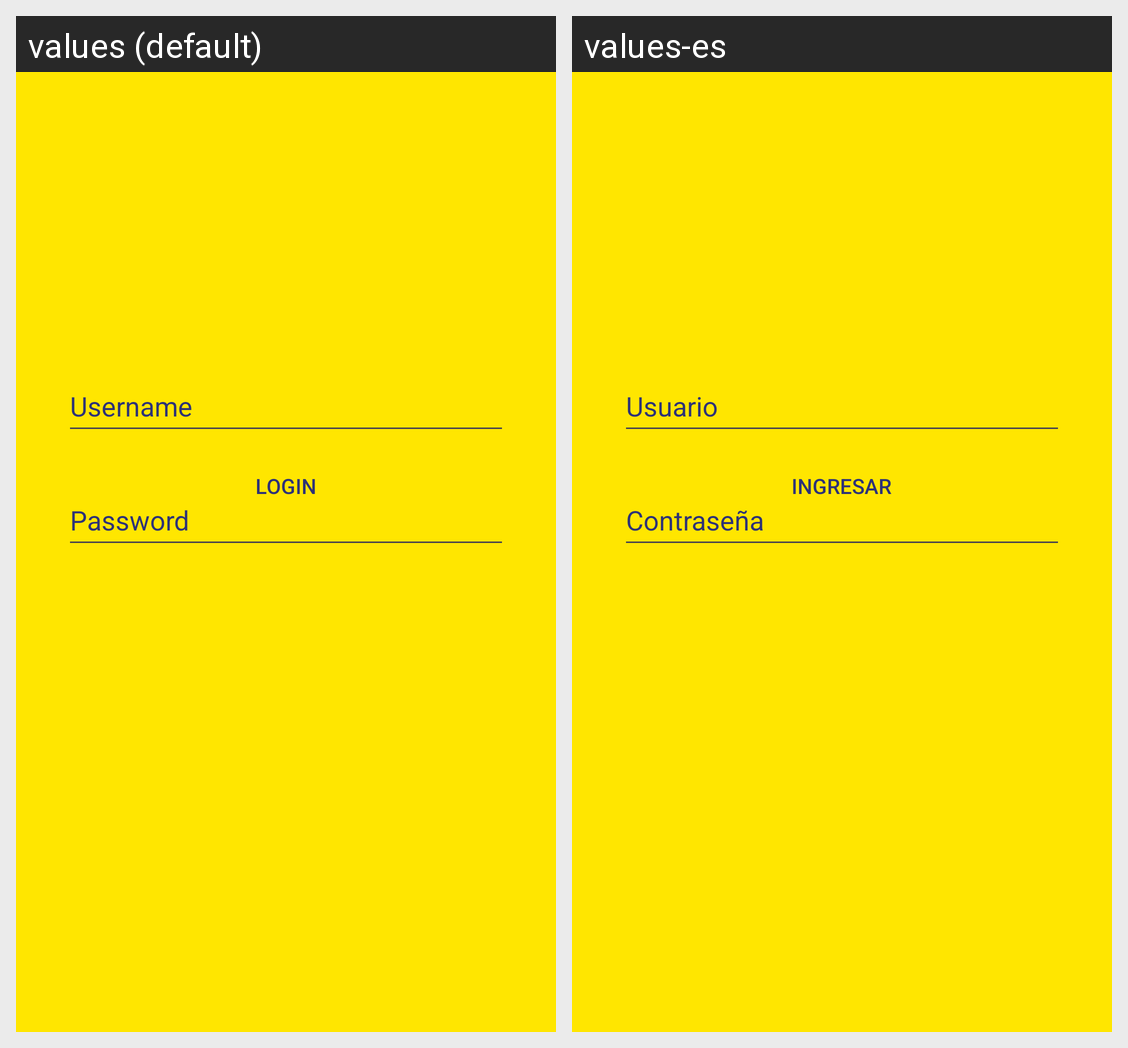

The same Android screen rendered under two of its app's locales, left to right. List the strings drawn on it with the default value and each locale's translation.
Android screen res/layout/activity_main.xml rendered under 2 locales, left to right: values (default), values-es. Device: Nexus 5 (rendered at 1080×1920; each locale shown at half size, 540×960, under a caption strip naming it); theme Theme.Demo_dos.
Strings drawn on this screen, with the default value and each locale's value (text and hints the layout hard-codes, and strings that could not be matched under every locale, appear in the picture but are not listed):

prompt_password
  values: Password
  values-es: Contraseña

prompt_username
  values: Username
  values-es: Usuario

btnEnter
  values: Login
  values-es: Ingresar
